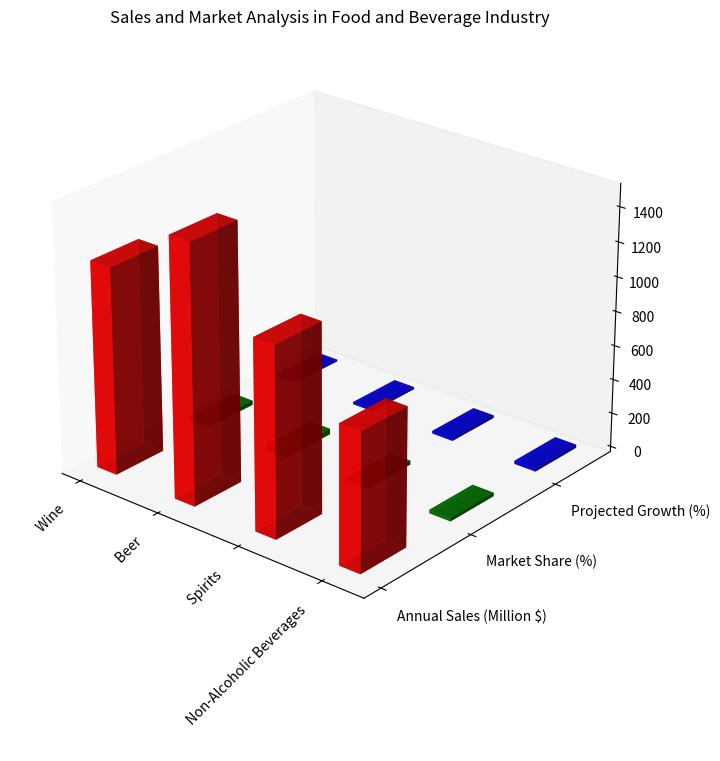

Recreate this plot in Python. (Note: this script raises an exception after producing the figure.)
import numpy as np
import matplotlib.pyplot as plt
from mpl_toolkits.mplot3d import Axes3D

# Data:
dataset = """Product,Annual Sales (Million $),Market Share (%),Projected Growth (%)
           Wine,1200,25,10
           Beer,1500,32,12
           Spirits,1100,23,15
           Non-Alcoholic Beverages,800,20,18"""

# Transform data into required format 
data = dataset.split("\n")
y_values = data[0].split(",")[1:]
x_values = [row.split(",")[0] for row in data[1:]]
data_values = np.array([list(map(float, row.split(",")[1:])) for row in data[1:]])

# Create figure
fig = plt.figure(figsize=(10, 8))
ax = fig.add_subplot(111, projection='3d')

# Set the bar settings
bar_width = 0.25
bar_depth = 0.5
colors = ['r', 'g', 'b', 'y']

# Plot bars
for i in range(len(y_values)):
    ax.bar3d(np.arange(len(x_values)), [i]*len(x_values), np.zeros(len(x_values)),
              bar_width, bar_depth, data_values[:, i], color=colors[i], alpha=0.8)

# set labels
ax.set_xticks(np.arange(len(x_values)))
ax.set_yticks(np.arange(len(y_values)))
ax.set_xticklabels(x_values, rotation=45, horizontalalignment='right')
ax.set_yticklabels(y_values, ha='left')

# set title and other settings
ax.set_title('Sales and Market Analysis in Food and Beverage Industry')
ax.view_init(elev=25., azim=-50)
ax.grid(False)

# Resize figure layout
plt.tight_layout()

# Save the figure
plt.savefig('/cpfs01/user/yehancheng/workspace/datasets/SimChartV2/demo/3D/png/104_202312302126.png', dpi=300)

# Clear the current figure
plt.clf()
